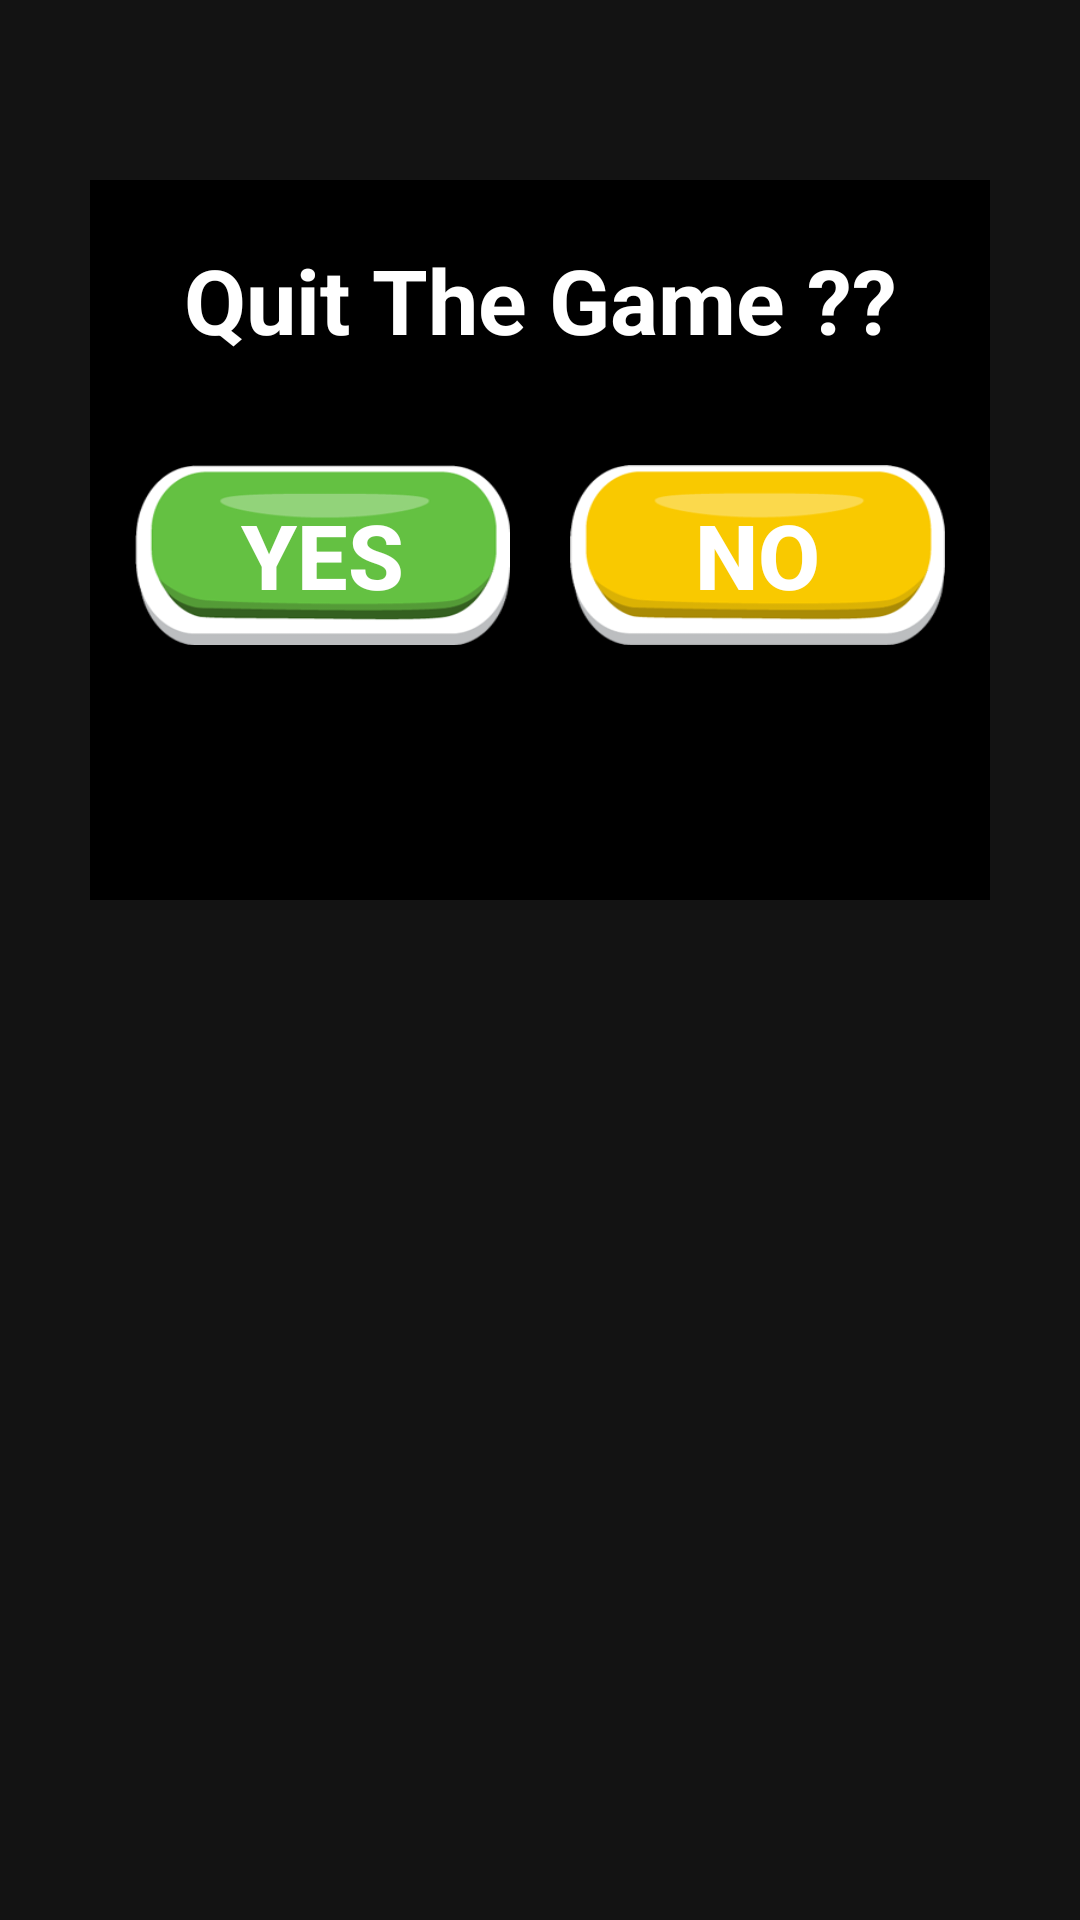

Android layout source for this screen:
<!-- AndroidManifest.xml: application theme Theme.AppCompat.NoActionBar -->
<!-- res/layout/activity_custom_dialog.xml -->
<?xml version="1.0" encoding="utf-8"?>
<RelativeLayout xmlns:android="http://schemas.android.com/apk/res/android"
    xmlns:aapt="http://schemas.android.com/aapt"
    xmlns:app="http://schemas.android.com/apk/res-auto"
    android:layout_width="match_parent"
    android:layout_height="match_parent"
    android:background="@color/transparent_black"
    android:orientation="vertical"
    android:paddingLeft="30dp"
    android:paddingTop="60dp"
    android:paddingRight="30dp"
    android:paddingBottom="60dp">

    <LinearLayout
        android:layout_width="match_parent"
        android:layout_height="wrap_content"
        android:background="#000000"
        android:orientation="vertical">

        <TextView
            android:id="@+id/txt_dia"
            android:layout_width="match_parent"
            android:layout_height="60dp"
            android:layout_margin="10dp"
            android:gravity="center"
            android:text="@string/message_quit"
            android:textColor="@android:color/white"
            android:textSize="30dp"
            android:textStyle="bold" />

        <LinearLayout
            android:layout_width="match_parent"
            android:layout_height="80dp"
            android:layout_gravity="center"
            android:layout_margin="5dp"
            android:gravity="center"
            android:orientation="horizontal">

            <Button
                android:id="@+id/btn_yes"
                android:layout_width="match_parent"
                android:layout_height="60dp"
                android:layout_margin="10dp"
                android:layout_weight="1"
                android:background="@drawable/button_green"
                android:clickable="true"
                android:text="@string/yes"
                android:textColor="@color/white"
                android:textSize="30dp"
                android:textStyle="bold" />

            <Button
                android:id="@+id/btn_no"
                android:layout_width="match_parent"
                android:layout_height="60dp"
                android:layout_margin="10dp"
                android:layout_weight="1"
                android:background="@drawable/button_orange"
                android:clickable="true"
                android:text="@string/no"
                android:textColor="@color/white"
                android:textSize="30dp"
                android:textStyle="bold" />
        </LinearLayout>



        <FrameLayout
            android:layout_below="@+id/reltop"
            android:id="@+id/native_frame"
            android:layout_width="match_parent"
            android:layout_margin="10dp"
            android:layout_height="50dp"/>


    </LinearLayout>
</RelativeLayout>
<!-- resources referenced by this layout -->
<resources>
  <color name="transparent_black">#99000000</color>
  <color name="white">#FFFFFFFF</color>
  <!-- drawable button_green: png bitmap (drawable, 5005 bytes) -->
  <!-- drawable button_orange: png bitmap (drawable, 4864 bytes) -->
  <string name="message_quit">Quit The Game ??</string>
  <string name="no">No</string>
  <string name="yes">Yes</string>
  <style name="Theme.AppCompat.NoActionBar" parent="@style/Theme.AppCompat">
          <item name="windowActionBar">false</item>
          <item name="windowNoTitle">true</item>
      </style>
</resources>
